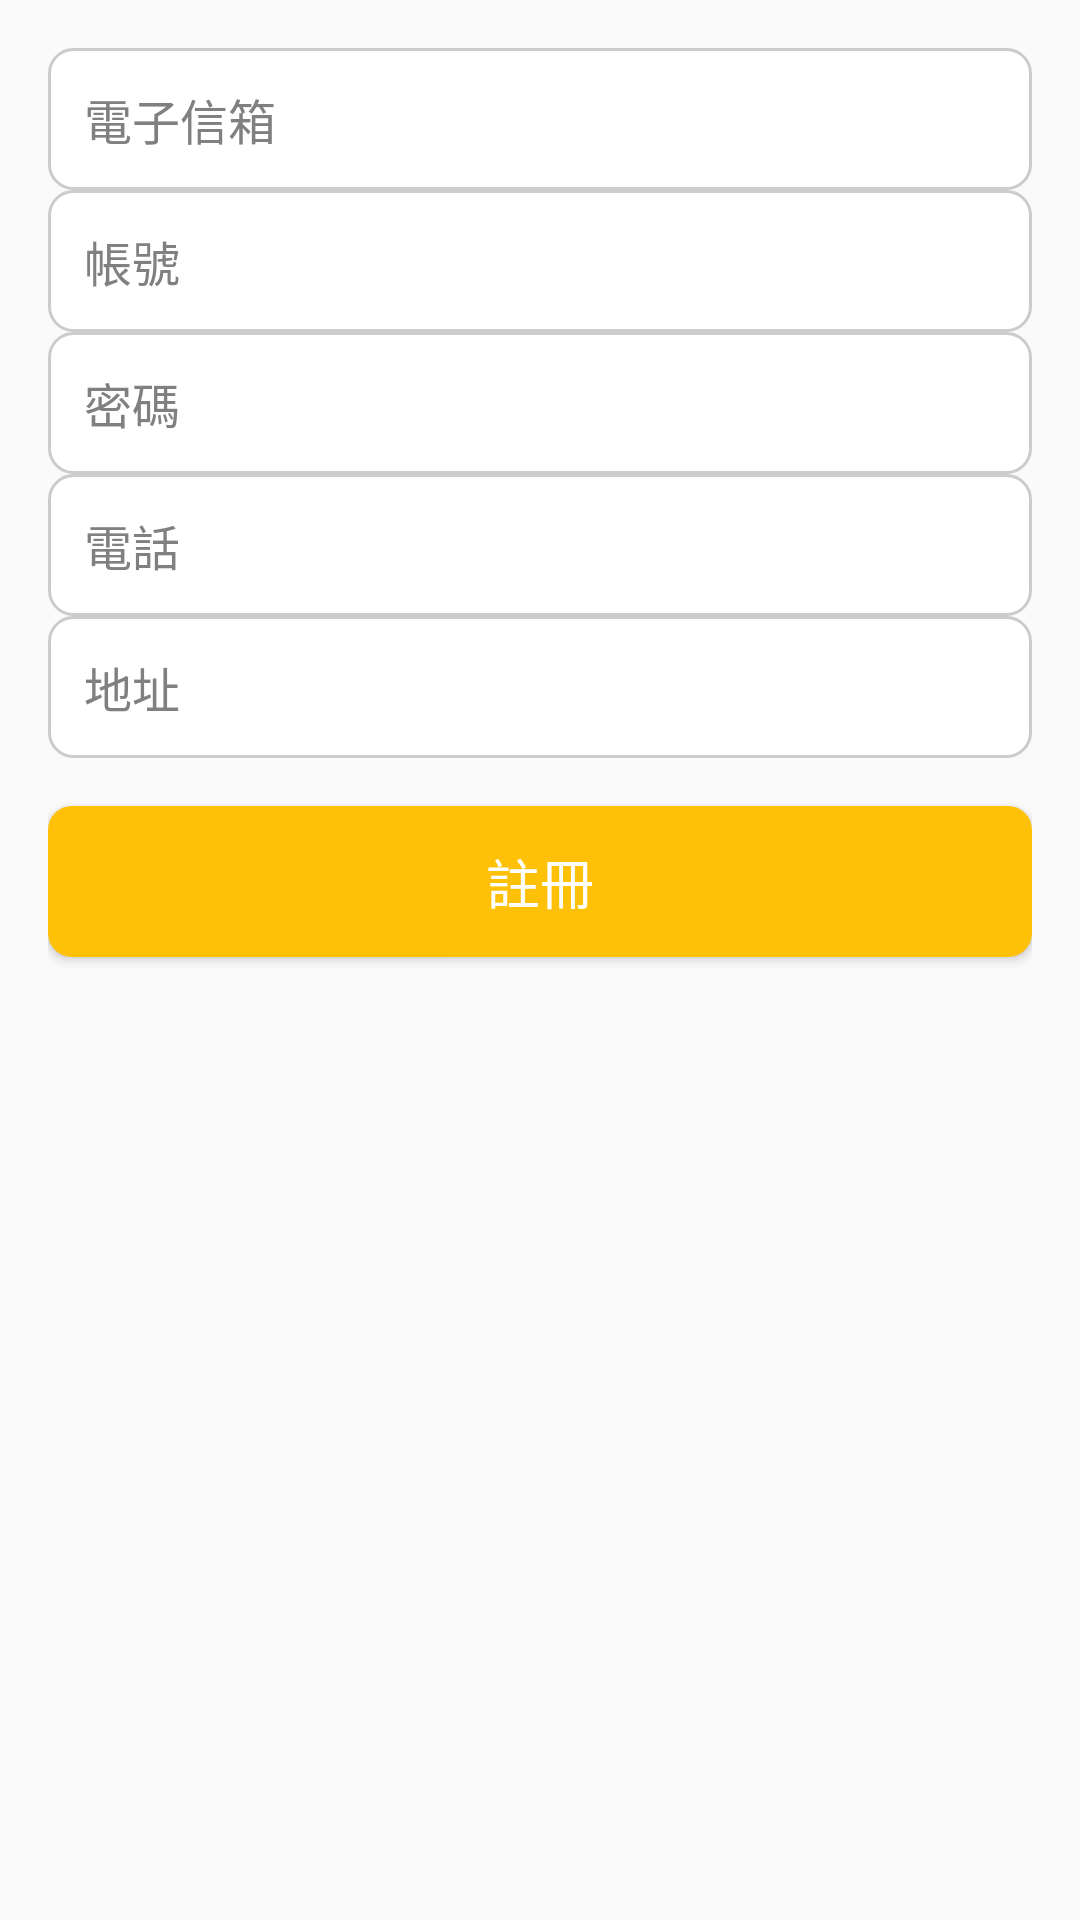

The Android layout XML behind this screen, and the referenced resources:
<!-- AndroidManifest.xml: application theme Theme.TestDatabase -->
<!-- res/layout/activity_registration.xml -->
<LinearLayout xmlns:android="http://schemas.android.com/apk/res/android"
    android:layout_width="match_parent"
    android:layout_height="match_parent"
    android:orientation="vertical"
    android:padding="16dp">

    <EditText
        android:id="@+id/editTextEmail"
        android:layout_width="match_parent"
        android:layout_height="wrap_content"
        android:hint="電子信箱"
        android:textColorHint="#808080"
        android:inputType="textEmailAddress"
        android:textColor="#000000"
        android:background="@drawable/edittext_background"
        android:padding="12dp"
        android:textSize="16sp" />

    <EditText
        android:id="@+id/editTextAccount"
        android:layout_width="match_parent"
        android:layout_height="wrap_content"
        android:background="@drawable/edittext_background"
        android:hint="帳號"
        android:padding="12dp"
        android:textColor="#000000"
        android:textColorHint="#808080"
        android:textSize="16sp" />

    <EditText
        android:id="@+id/editTextConfirmPassword"
        android:layout_width="match_parent"
        android:layout_height="wrap_content"
        android:hint="密碼"
        android:textColorHint="#808080"
        android:inputType="textPassword"
        android:textColor="#000000"
        android:background="@drawable/edittext_background"
        android:padding="12dp"
        android:textSize="16sp" />

    <EditText
        android:id="@+id/editTextPhone"
        android:layout_width="match_parent"
        android:layout_height="wrap_content"
        android:hint="電話"
        android:textColorHint="#808080"
        android:inputType="phone"
        android:textColor="#000000"
        android:background="@drawable/edittext_background"
        android:padding="12dp"
        android:textSize="16sp" />

    <EditText
        android:id="@+id/editTextAddress"
        android:layout_width="match_parent"
        android:layout_height="wrap_content"
        android:hint="地址"
        android:textColorHint="#808080"
        android:textColor="#000000"
        android:background="@drawable/edittext_background"
        android:padding="12dp"
        android:textSize="16sp" />

    <Button
        android:id="@+id/buttonRegister"
        android:layout_width="match_parent"
        android:layout_height="wrap_content"
        android:text="註冊"
        android:textColor="#FFFFFF"
        android:background="@drawable/button_background"
        android:padding="12dp"
        android:textSize="18sp"
        android:layout_marginTop="16dp" />
</LinearLayout>
<!-- resources referenced by this layout -->
<resources>
  <!-- drawable button_background (drawable) -->
  <selector xmlns:android="http://schemas.android.com/apk/res/android">
      <item android:state_pressed="true">
          <shape>
              <solid android:color="#FF4081" /> 
              <corners android:radius="8dp" /> 
          </shape>
      </item>
      <item>
          <shape>
              <solid android:color="#FFC107" /> 
              <corners android:radius="8dp" /> 
          </shape>
      </item>
  </selector>
  <!-- drawable edittext_background (drawable) -->
  <shape xmlns:android="http://schemas.android.com/apk/res/android">
      <solid android:color="#FFFFFF" /> 
      <corners android:radius="8dp" /> 
      <stroke
          android:color="#CCCCCC"/>
      <stroke
          android:width="1dp" />      
  </shape>
  <style name="Theme.TestDatabase" parent="Theme.MaterialComponents.DayNight.DarkActionBar.Bridge">
          
          <item name="colorPrimary">@color/purple_500</item>
          <item name="colorPrimaryVariant">@color/purple_700</item>
          <item name="colorOnPrimary">@color/white</item>
          
          <item name="colorSecondary">@color/teal_200</item>
          <item name="colorSecondaryVariant">@color/teal_700</item>
          <item name="colorOnSecondary">@color/black</item>
          
          <item name="android:statusBarColor">?attr/colorPrimaryVariant</item>
          
      </style>
  <!-- not gathered from this repository: default colours our renderer supplied (Android Studio template values) -->
  <color name="purple_500">#FF6200EE</color>
  <color name="purple_700">#FF3700B3</color>
  <color name="teal_200">#FF03DAC5</color>
  <color name="teal_700">#FF018786</color>
  <color name="black">#FF000000</color>
  <color name="white">#FFFFFFFF</color>
</resources>
